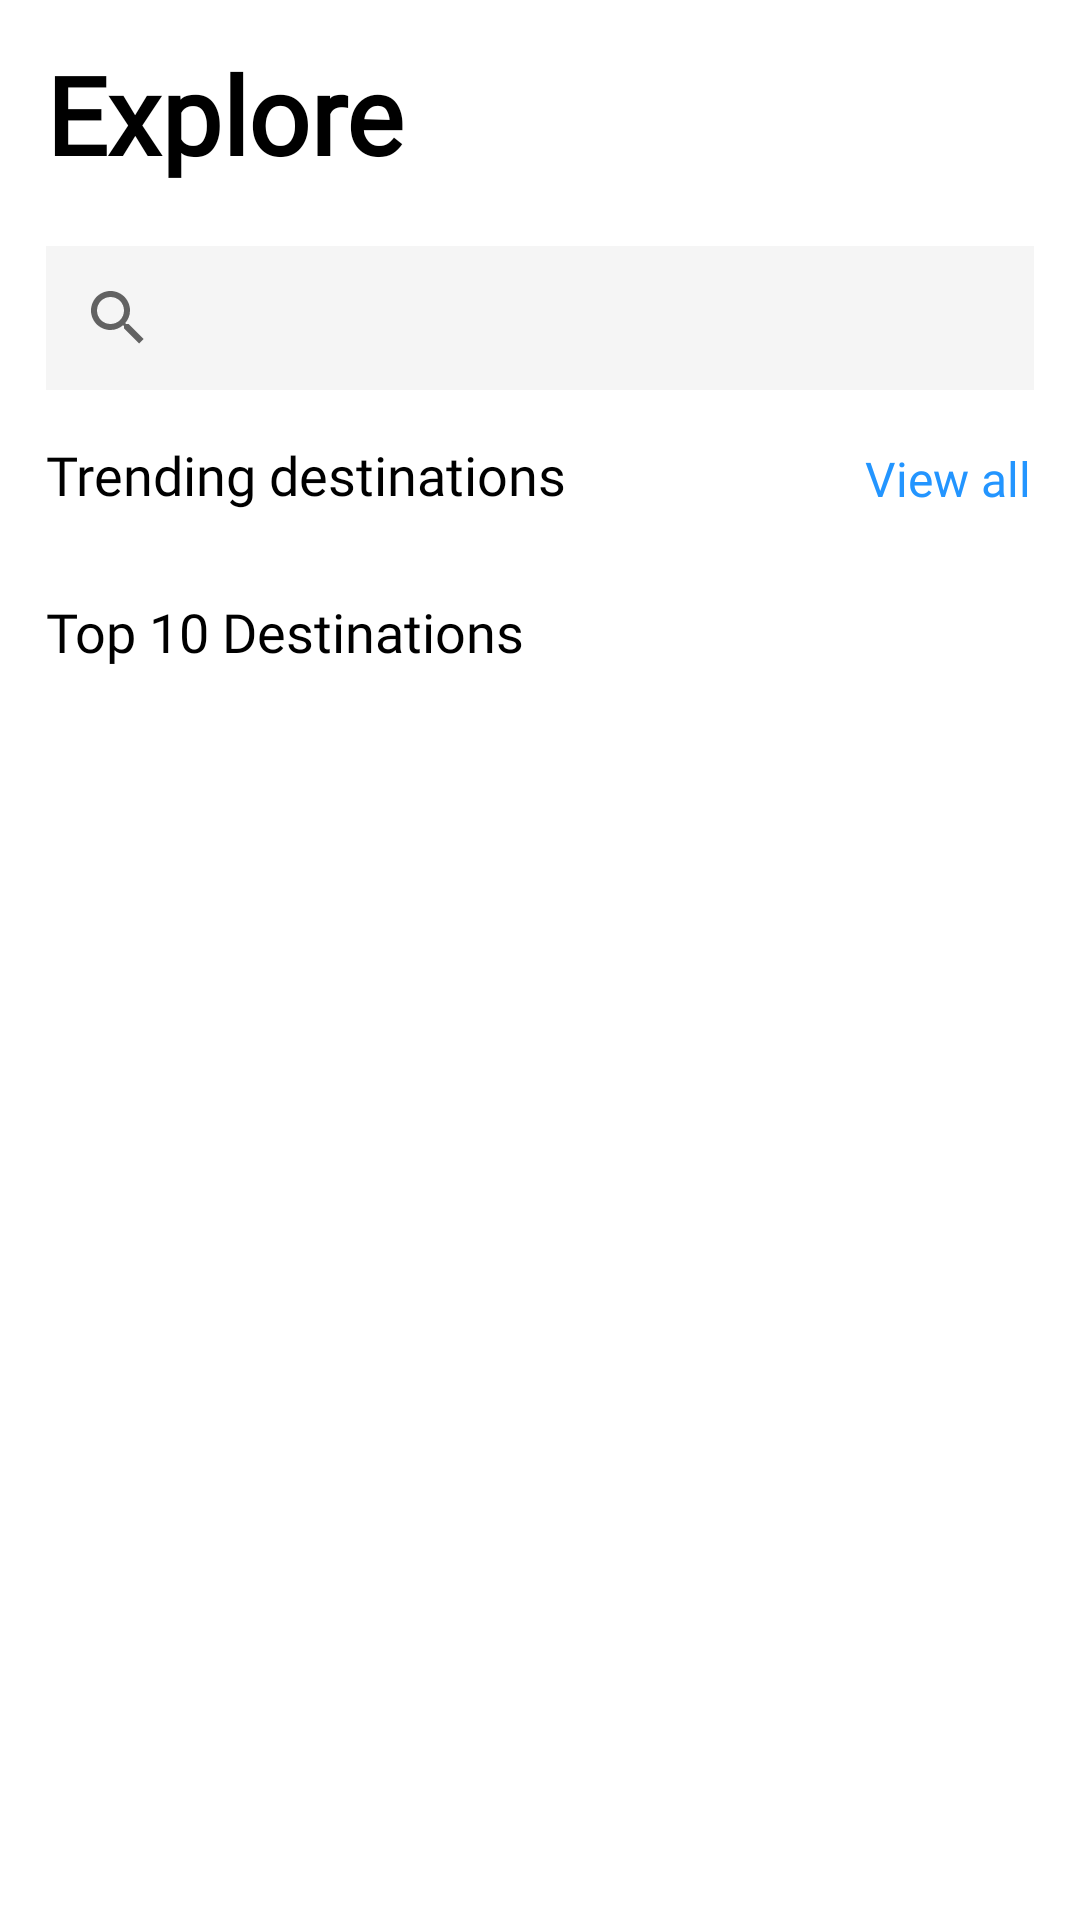

Write the Android layout XML for this screen, with the resource values it uses.
<!-- AndroidManifest.xml: application theme AppTheme -->
<!-- res/layout/fragment_explore.xml -->
<?xml version="1.0" encoding="utf-8"?>
<layout xmlns:android="http://schemas.android.com/apk/res/android"
    xmlns:app="http://schemas.android.com/apk/res-auto"
    xmlns:tools="http://schemas.android.com/tools">

    <androidx.constraintlayout.widget.ConstraintLayout
        android:layout_width="match_parent"
        android:layout_height="match_parent"
        tools:context=".dashboard.ExploreFragment">


        <TextView
            android:id="@+id/tv_explore"
            android:layout_width="wrap_content"
            android:layout_height="wrap_content"
            android:fontFamily="@font/poppins_regular"
            android:text="Explore"
            android:textAllCaps="false"
            android:textColor="@color/colorHeader1"
            android:textSize="36sp"
            android:textStyle="bold"
            app:layout_constraintBottom_toBottomOf="parent"
            app:layout_constraintEnd_toEndOf="parent"
            app:layout_constraintHorizontal_bias="0.064"
            app:layout_constraintStart_toStartOf="parent"
            app:layout_constraintTop_toTopOf="parent"
            app:layout_constraintVertical_bias="0.023" />

        <ImageView
            android:id="@+id/imageView"
            android:layout_width="30dp"
            android:layout_height="30dp"
            android:src="@drawable/ic_btnnotifications"
            app:layout_constraintBottom_toBottomOf="@+id/tv_explore"
            app:layout_constraintEnd_toEndOf="parent"
            app:layout_constraintHorizontal_bias="0.922"
            app:layout_constraintStart_toEndOf="@+id/tv_explore"
            app:layout_constraintTop_toTopOf="@+id/tv_explore" />

        <ImageView
            android:id="@+id/imageView2"
            android:layout_width="30dp"
            android:layout_height="30dp"
            android:src="@drawable/ic_message"
            app:layout_constraintBottom_toBottomOf="@+id/imageView"
            app:layout_constraintEnd_toStartOf="@+id/imageView"
            app:layout_constraintHorizontal_bias="0.878"
            app:layout_constraintStart_toEndOf="@+id/tv_explore"
            app:layout_constraintTop_toTopOf="@+id/imageView"
            app:layout_constraintVertical_bias="0.0" />

        <SearchView
            android:id="@+id/search"
            android:layout_width="0dp"
            android:layout_height="wrap_content"
            android:layout_marginTop="20dp"
            android:background="@color/colorSearch"
            android:queryHint="Where you want to go?"
            app:layout_constraintEnd_toEndOf="@+id/imageView"
            app:layout_constraintHorizontal_bias="0.0"
            app:layout_constraintStart_toStartOf="@+id/tv_explore"
            app:layout_constraintTop_toBottomOf="@+id/tv_explore" />

        <TextView
            android:id="@+id/tv_trending_destination"
            android:layout_width="wrap_content"
            android:layout_height="wrap_content"
            android:layout_marginTop="16dp"
            android:fontFamily="@font/poppins_bold"
            android:text="Trending destinations"
            android:textColor="@color/colorHeader1"
            android:textSize="18sp"
            app:layout_constraintEnd_toEndOf="@+id/search"
            app:layout_constraintHorizontal_bias="0.0"
            app:layout_constraintStart_toStartOf="@+id/search"
            app:layout_constraintTop_toBottomOf="@+id/search" />

        <TextView
            android:id="@+id/tv_view_all"
            android:layout_width="wrap_content"
            android:layout_height="wrap_content"
            android:fontFamily="@font/poppins_bold"
            android:text="View all"
            android:textColor="@color/colorPrimary"
            android:textSize="16sp"
            app:layout_constraintBottom_toBottomOf="@+id/tv_trending_destination"
            app:layout_constraintEnd_toEndOf="@+id/search"
            app:layout_constraintHorizontal_bias="0.99"
            app:layout_constraintStart_toEndOf="@+id/tv_trending_destination"
            app:layout_constraintTop_toTopOf="@+id/tv_trending_destination"
            app:layout_constraintVertical_bias="1.0" />

        <androidx.recyclerview.widget.RecyclerView
            android:id="@+id/rv_trending_destination"
            android:layout_width="0dp"
            android:layout_height="wrap_content"
            android:layout_marginTop="16dp"
            app:layout_constraintEnd_toEndOf="@+id/tv_view_all"
            app:layout_constraintHorizontal_bias="0.0"
            app:layout_constraintStart_toStartOf="@+id/tv_trending_destination"
            app:layout_constraintTop_toBottomOf="@+id/tv_trending_destination" />

        <TextView
            android:id="@+id/tv_top_destination"
            android:layout_width="wrap_content"
            android:layout_height="wrap_content"
            android:layout_marginTop="12dp"
            android:fontFamily="@font/poppins_bold"
            android:text="Top 10 Destinations"
            android:textColor="@color/colorHeader1"
            android:textSize="18sp"
            app:layout_constraintEnd_toEndOf="@+id/rv_trending_destination"
            app:layout_constraintHorizontal_bias="0.0"
            app:layout_constraintStart_toStartOf="@+id/rv_trending_destination"
            app:layout_constraintTop_toBottomOf="@+id/rv_trending_destination" />

        <androidx.recyclerview.widget.RecyclerView
            android:id="@+id/rv_top_destination"
            android:layout_width="0dp"
            android:layout_height="wrap_content"
            android:layout_marginTop="8dp"
            app:layout_constraintEnd_toEndOf="@+id/rv_trending_destination"
            app:layout_constraintHorizontal_bias="0.0"
            app:layout_constraintStart_toStartOf="@+id/rv_trending_destination"
            app:layout_constraintTop_toBottomOf="@+id/tv_top_destination" />
    </androidx.constraintlayout.widget.ConstraintLayout>
</layout>
<!-- resources referenced by this layout -->
<resources>
  <color name="colorHeader1">#000</color>
  <color name="colorPrimary">#2395FF</color>
  <color name="colorSearch">#F5F5F5</color>
</resources>
